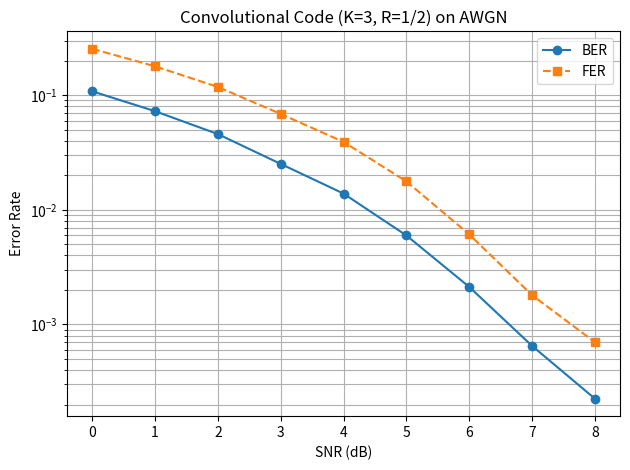
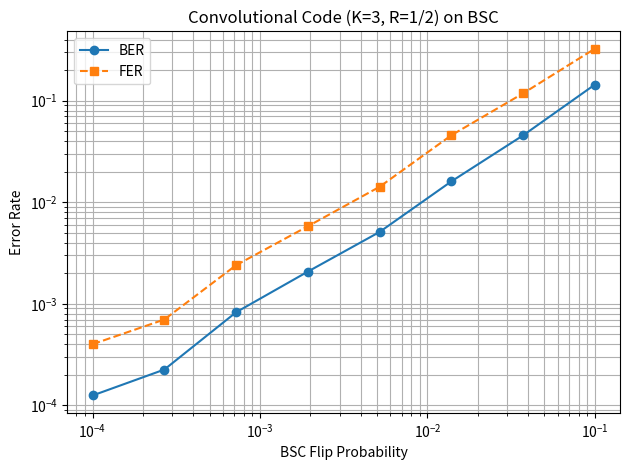

Recreate these plots in Python, in order.
import numpy as np
import matplotlib.pyplot as plt
"""
卷积编码: 
约束长度（Constraint Length）:K=3 
码率（Code Rate）: R=1/2
g1=111 (7), g2=101 (5):(g1=111, g2=101)

AWGN信道：SNR（信噪比，单位dB），常用范围0~8 dB

BSC信道：p（二进制对称信道的比特翻转概率），常用范围1e-4~1e-1

Viterbi译码参数
状态数：2^(K-1) = 4（因为K=3）
硬判决Viterbi：只使用解调后的0/1输入
"""
# ============= 卷积编码 K=3, R=1/2, (g1=111, g2=101) =============

def conv_encode(bits):
    """
    bits: (n,) array of 0/1
    return: (2*n,) array (每个输入出2个输出)
    g1 = 111, g2 = 101
    """
    n = len(bits)
    state = [0,0]  # K-1=2 个初始状态
    out = []
    for b in bits:
        s = [b] + state
        # g1: 1 1 1
        o1 = s[0] ^ s[1] ^ s[2]
        # g2: 1 0 1
        o2 = s[0] ^ s[2]
        out += [o1, o2]
        state = [b] + state[:1]
    return np.array(out)

# ============== Viterbi 硬判决译码算法 =================

def viterbi_decode(y):
    """
    y: (2*N,) 硬判决（0/1）
    return: (N,) 译码比特流
    """
    N = len(y)//2
    trellis = np.ones((N+1,4)) * 1e9  # 4状态
    path = np.zeros((N+1,4), dtype=int)
    trellis[0,0] = 0  # 初始状态00

    for i in range(N):
        for s in range(4):
            if trellis[i,s]<1e8:
                for b in [0,1]:
                    # b为输入，s为前状态（低位新）
                    # 计算当前输入b时的输出和下一状态
                    s_in = [b, (s>>1)&1, s&1]
                    o1 = s_in[0]^s_in[1]^s_in[2]
                    o2 = s_in[0]^s_in[2]
                    metric = (y[2*i]!=o1) + (y[2*i+1]!=o2)
                    ss = ((s>>1)|(b<<1))&0b11
                    if trellis[i+1,ss]>trellis[i,s]+metric:
                        trellis[i+1,ss]=trellis[i,s]+metric
                        path[i+1,ss]=s
    # 回溯
    s = np.argmin(trellis[N])
    x_hat = []
    for i in range(N,0,-1):
        prev = path[i,s]
        b = (s >> 1) & 1
        x_hat.append(b)
        s = prev
    x_hat.reverse()
    return np.array(x_hat)

# ================== BPSK调制/解调、信道 ==================

def bpsk_mod(bits):
    return 1 - 2 * bits

def bpsk_demod(symbols):
    return (symbols < 0).astype(int)

def awgn(signal, snr_db):
    snr = 10 ** (snr_db / 10)
    sigma = np.sqrt(1 / (2 * snr))
    noise = sigma * np.random.randn(*signal.shape)
    return signal + noise

def bsc(signal, p):
    flips = np.random.rand(*signal.shape) < p
    return (signal + flips) % 2

# =================== 仿真流程 =========================

def simulate_conv_awgn(snr_db, nblocks=10000):
    nerr, nfer, ntotal = 0, 0, 0
    fixed_seq = np.array([1,1,0,1])
    for _ in range(nblocks):
        data = fixed_seq
        code = conv_encode(data)
        mod = bpsk_mod(code)
        rx = awgn(mod, snr_db)
        hard = bpsk_demod(rx)
        dec = viterbi_decode(hard)
        nbit_err = np.sum(dec != data)
        nerr += nbit_err
        nfer += int(nbit_err>0)
        ntotal += len(data)
    return nerr/ntotal, nfer/nblocks

def simulate_conv_bsc(p, nblocks=10000):
    nerr, nfer, ntotal = 0, 0, 0
    fixed_seq = np.array([1,1,0,1])
    for _ in range(nblocks):
        data = fixed_seq
        code = conv_encode(data)
        code_bsc = bsc(code, p)
        dec = viterbi_decode(code_bsc)
        nbit_err = np.sum(dec != data)
        nerr += nbit_err
        nfer += int(nbit_err>0)
        ntotal += len(data)
    return nerr/ntotal, nfer/nblocks

# =================== 绘图函数 =========================

def plot_conv_awgn():
    snr_db_list = np.arange(0, 9, 1)
    ber, fer = [], []
    for snr in snr_db_list:
        b, f = simulate_conv_awgn(snr, nblocks=10000)
        ber.append(b)
        fer.append(f)
        print(f"SNR={snr}dB, BER={b:.3e}, FER={f:.3e}")
    plt.figure()
    plt.semilogy(snr_db_list, ber, 'o-', label='BER')
    plt.semilogy(snr_db_list, fer, 's--', label='FER')
    plt.xlabel('SNR (dB)')
    plt.ylabel('Error Rate')
    plt.title('Convolutional Code (K=3, R=1/2) on AWGN')
    plt.grid(True, which='both')
    plt.legend()
    plt.tight_layout()
    plt.show()

def plot_conv_bsc():
    p_list = np.logspace(-4, -1, 8)
    ber, fer = [], []
    for p in p_list:
        b, f = simulate_conv_bsc(p, nblocks=10000)
        ber.append(b)
        fer.append(f)
        print(f"p={p:.2e}, BER={b:.3e}, FER={f:.3e}")
    plt.figure()
    plt.semilogy(p_list, ber, 'o-', label='BER')
    plt.semilogy(p_list, fer, 's--', label='FER')
    plt.xlabel('BSC Flip Probability')
    plt.ylabel('Error Rate')
    plt.title('Convolutional Code (K=3, R=1/2) on BSC')
    plt.grid(True, which='both')
    plt.legend()
    plt.xscale('log')
    plt.tight_layout()
    plt.show()

# =================== 主程序入口 =========================

if __name__ == "__main__":
    print("AWGN信道仿真：")
    plot_conv_awgn()
    print("\nBSC信道仿真：")
    plot_conv_bsc()
